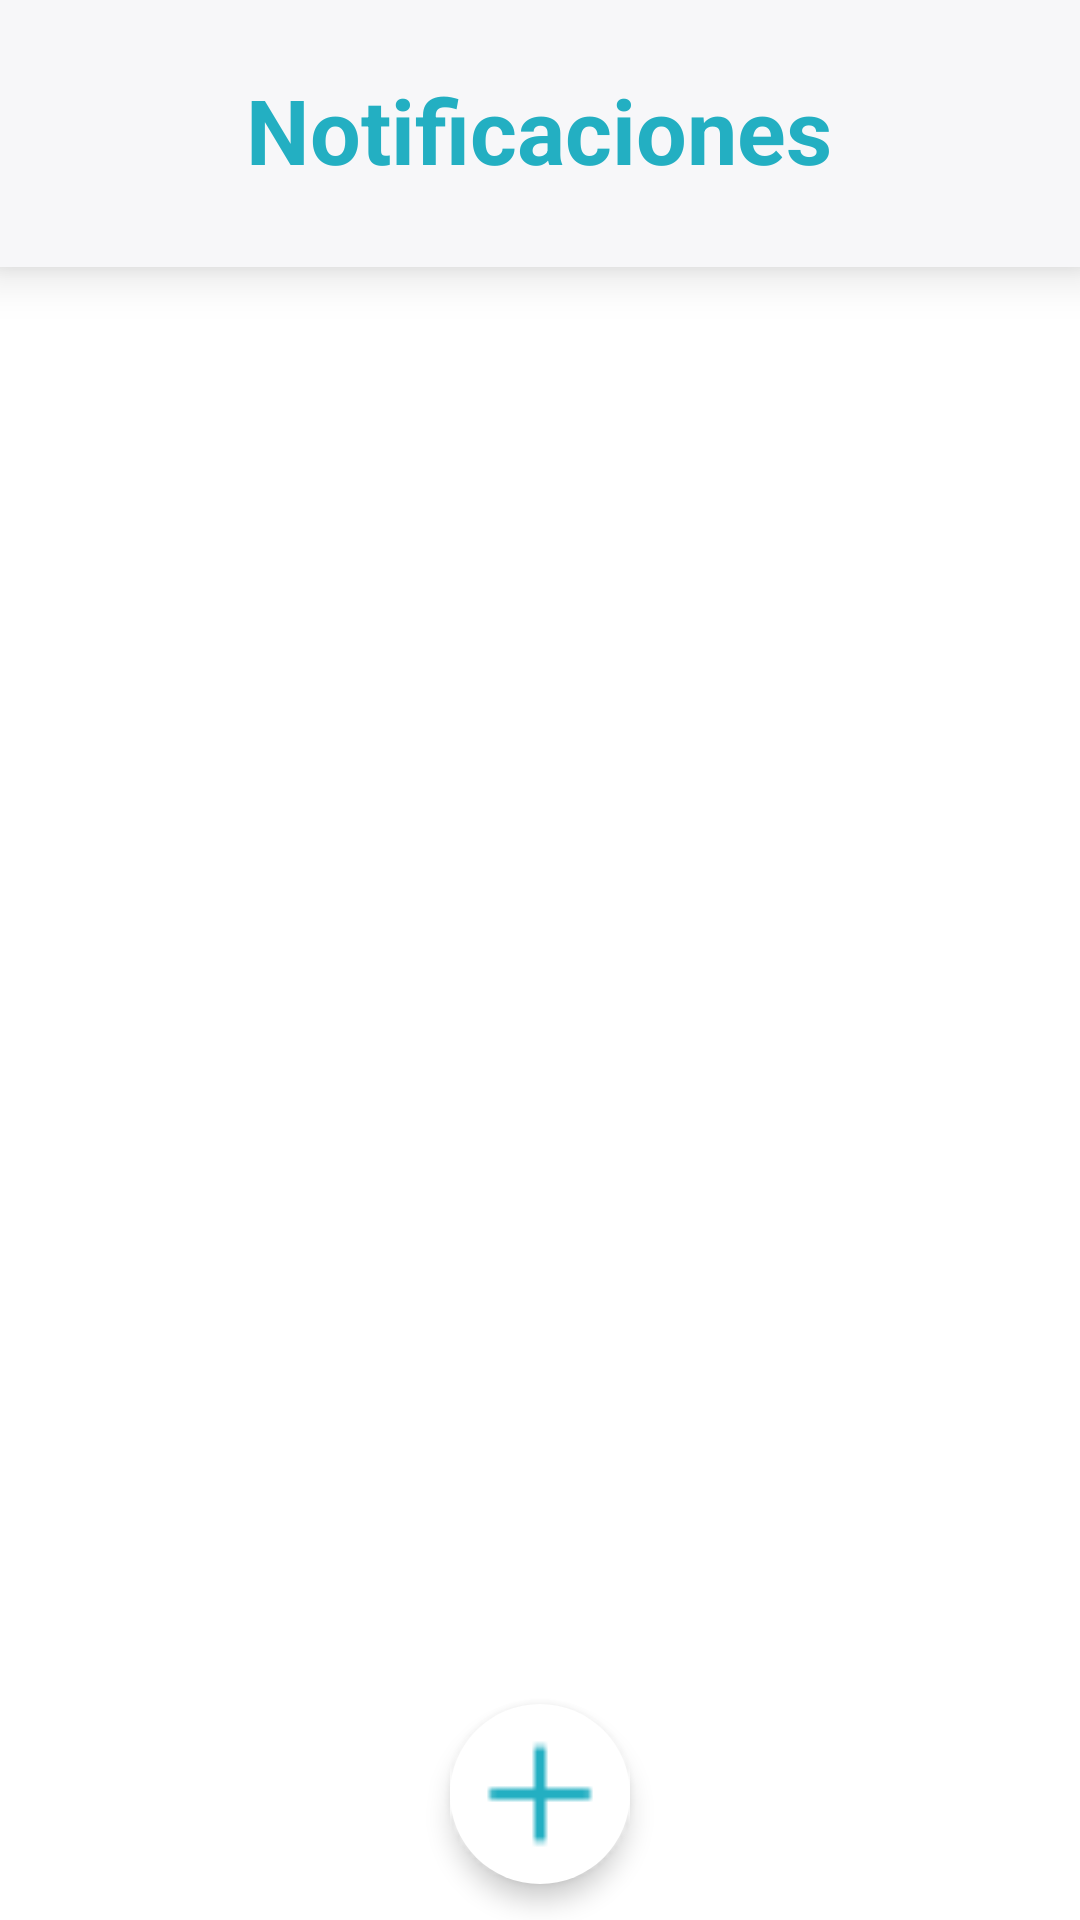

Layout XML and referenced resources for this Android screen:
<!-- AndroidManifest.xml: application theme Theme.Design.NoActionBar -->
<!-- res/layout/lista_notificacion_fragment.xml -->
<androidx.constraintlayout.widget.ConstraintLayout xmlns:android="http://schemas.android.com/apk/res/android"
    xmlns:app="http://schemas.android.com/apk/res-auto"
    xmlns:tools="http://schemas.android.com/tools"
    android:layout_width="match_parent"
    android:layout_height="match_parent"
    android:background="@color/white"
    tools:context=".MenuFragments.ListaNotificacionesFragment">

    <androidx.constraintlayout.widget.ConstraintLayout
        android:id="@+id/constraintLayout2"
        android:layout_width="match_parent"
        android:layout_height="89dp"
        android:background="@drawable/forma_titulo"
        android:elevation="10dp"
        app:layout_constraintBottom_toBottomOf="parent"
        app:layout_constraintEnd_toEndOf="parent"
        app:layout_constraintStart_toStartOf="parent"
        app:layout_constraintTop_toTopOf="parent"
        app:layout_constraintVertical_bias="0.0">

        

        
        <ImageView
            android:id="@+id/logoApp"
            android:layout_width="60dp"
            android:layout_height="60dp"
            android:layout_marginStart="12dp"
            android:background="@drawable/logo_app"
            app:layout_constraintBottom_toBottomOf="parent"
            app:layout_constraintStart_toStartOf="parent"
            app:layout_constraintTop_toTopOf="parent"
            app:layout_constraintVertical_bias="0.444" />

        <TextView
            android:id="@+id/tituloNoti"
            android:layout_width="wrap_content"
            android:layout_height="wrap_content"
            android:gravity="center"
            android:paddingTop="10dp"
            android:paddingBottom="10dp"
            android:text="@string/notificaciones"
            android:textColor="@color/bluedark"
            android:textSize="30sp"
            android:textStyle="bold"
            app:layout_constraintBottom_toBottomOf="parent"
            app:layout_constraintEnd_toEndOf="parent"
            app:layout_constraintHorizontal_bias="0.497"
            app:layout_constraintStart_toStartOf="parent"
            app:layout_constraintTop_toTopOf="parent"
            app:layout_constraintVertical_bias="0.448" />

    </androidx.constraintlayout.widget.ConstraintLayout>

    <androidx.recyclerview.widget.RecyclerView
        android:id="@+id/recyclerViewNotifications"
        android:layout_width="0dp"
        android:layout_height="0dp"
        app:layout_constraintBottom_toBottomOf="parent"
        app:layout_constraintEnd_toEndOf="parent"
        app:layout_constraintHorizontal_bias="0.583"
        app:layout_constraintStart_toStartOf="parent"
        app:layout_constraintTop_toBottomOf="@+id/constraintLayout2"
        app:layout_constraintVertical_bias="0.0" />

    <ImageView
        android:id="@+id/addAlarma"
        android:layout_width="60dp"
        android:layout_height="60dp"
        android:layout_marginBottom="12dp"
        android:background="@drawable/forma_boton_redondo"
        android:elevation="5dp"
        android:src="@drawable/icon_crear"
        app:layout_constraintBottom_toBottomOf="@+id/recyclerViewNotifications"
        app:layout_constraintEnd_toEndOf="@+id/recyclerViewNotifications"
        app:layout_constraintHorizontal_bias="0.500"
        app:layout_constraintStart_toStartOf="@+id/recyclerViewNotifications" />


</androidx.constraintlayout.widget.ConstraintLayout>
<!-- resources referenced by this layout -->
<resources>
  <color name="bluedark">#23AFC2</color>
  <color name="white">#FFFFFFFF</color>
  <!-- drawable forma_boton_redondo (drawable) -->
  <?xml version="1.0" encoding="utf-8"?>
  <layer-list xmlns:android="http://schemas.android.com/apk/res/android">
  
      
      <item>
          <shape android:shape="oval">
              <solid android:color="@color/white" /> 
              <corners android:radius="30dp" />
          </shape>
      </item>
  
  </layer-list>
  <!-- drawable forma_titulo (drawable) -->
  <?xml version="1.0" encoding="utf-8"?>
  <layer-list xmlns:android="http://schemas.android.com/apk/res/android">
  
      <item>
          <shape android:shape="rectangle">
              <solid android:color="@color/ligthgrey" />
          </shape>
      </item>
  
  </layer-list>
  <!-- drawable icon_crear: png bitmap (drawable, 500 bytes) -->
  <string name="notificaciones">Notificaciones</string>
  <style name="Theme.Design.NoActionBar">
          <item name="android:windowSplashScreenBackground" tools:ignore="NewApi">@color/bluedark</item>
          <item name="windowActionBar">false</item>
          <item name="windowNoTitle">true</item>
      </style>
  <color name="ligthgrey">#F7F7F9</color>
</resources>
